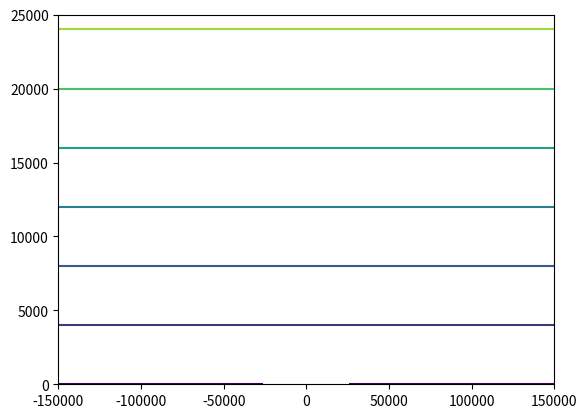

The script that saved this image:
import numpy as np
import matplotlib.pyplot as plt

xmin = -150e3
xmax = 150e3
zmin = 0
zmax = 25e3

dx = 1e3
dz = 500
xmin -= (dx/2.0)
xmin += (dx/2.0)
nx = int((xmax-xmin)/dx)
nz = int((zmax-zmin)/dz)
tEnd = 10e3
dt = 25
nt = int(tEnd/dt)

x = np.linspace(xmin,xmax,nx+1)
z = np.linspace(zmin,zmax,nz+1)
X,Z1 = np.meshgrid(x,z)
rho = np.zeros((nz+1, nx+1))
Psi= np.zeros((nz+1,nx+1))
def h(x):
    "The mountain height as a function of x"
    h0 = 3e3
    a = 25e3
    lam = 8e3
    # x = x - 500
    return np.where(abs(x) <= a,
                    h0*np.cos(np.pi*x/lam)**2 * np.cos(np.pi*x*0.5/a)**2,
                    0)

def sigmaHeights(x,Z,zmax):
    "The height of sigma coordinate Z"
    hx = h(x)
    return hx + Z/zmax*(zmax - hx)

Ax = 25e3
Az = 3e3
x0 = -50e3
z0 = 9e3
Z = sigmaHeights(X,Z1,zmax)
r = np.sqrt((((X)-x0)/Ax)**2 + ((Z-z0)/Az)**2)
rho = np.where(r <= 1, np.cos(np.pi*r/2)**2, 0)

plt.figure(1)
plt.contour(X,Z,Z)
plt.show()

# J = zmax/(zmax - h(X-0.5*dx))
# J[:,0] = J[:,-1]
# J[:,:-1] = (J[:,1:] + J[:,:-1])/2
# J[:,-1] = J[:,0]

# u0 = 10.
# z1 = 4e3
# z2 = 5e3
# Z = sigmaHeights(X-0.5*dx,Z1-0.5*dz,zmax)
# for i in xrange(nx+1):
#     for j in xrange(nz+1):   
#         if (Z[j,i] <= z1):
#             Psi[j,i] = 0
#         elif (Z[j,i] <= z2):
#             Psi[j,i] = -0.5*u0*(Z[j,i]-z1-(z2-z1)/np.pi*np.sin(np.pi*((Z[j,i])-z1)/(z2-z1)))
#         else:
#             Psi[j,i] = -0.5*u0*(2*(Z[j,i]) - z1 - z2)
# # Psi[:,0] = Psi[:,-1]
# Psi[:,-1] = Psi[:,0]
# rhoNew = rho.copy()
# rhoOld = rho + 0.5*dt*u0/dx\
#          *(np.roll(rho,-1,axis=-1) - np.roll(rho,1,axis=-1))

# # Time steps to store
# rhoInit = rho.copy()
# rhoMid = rho.copy()

# for it in range(0,nt):
#     # loop over space (away from the boundaries, no change on boundaries)
#     for i in range(1,nx):
#         for k in range(1,nz):
#             rhoNew[k,i] = rhoOld[k,i] - (J[k,i])*dt/(dx*dz)*\
#             (\
#                 - (Psi[k+1,i+1]-Psi[k,i+1])*rho[k,i+1] \
#                 + (Psi[k+1,i]-Psi[k,i])*rho[k,i-1] \
#                 + (Psi[k+1,i+1]-Psi[k+1,i])*rho[k+1,i] \
#                 - (Psi[k,i+1]-Psi[k,i])*rho[k-1,i] \
#             )
#     # update old arrays
#     rhoOld = rho.copy()
#     rho = rhoNew.copy()
#     print rho[:-1,:-1].sum()
#     # store mid value if we have arrived there
#     if it*dt == tEnd/2:
#         rhoMid = rho.copy()
# # Final plot with start, end and mid time-steps
# x0 = 50e3
# r = np.sqrt(((X-x0)/Ax)**2 + ((Z-z0)/Az)**2)
# phiExact = np.where(r <= 1, np.cos(np.pi*r/2)**2, 0) 
# x0 = 0
# r = np.sqrt(((X-x0)/Ax)**2 + ((Z-z0)/Az)**2)
# phiMidExact = np.where(r <= 1, np.cos(np.pi*r/2)**2, 0) 
# print np.amax(rho),np.amin(rho)
# phiError = rho[0:-1] - phiExact[0:-1]
# l2 = np.sqrt(np.sum(phiError**2)/np.sum(phiExact**2))
# l1 = np.sum(np.abs(phiError))/np.sum(np.abs(phiExact))
# linf = np.max(np.abs(phiError))
# print l1,l2,linf



# plt.figure(1)
# plt.clf()
# ax = plt.subplot(111)
# plt.contour(X/1000, Z/1000, np.round(rho,3),
#            np.concatenate((np.arange(-2,0,0.1), np.arange(0.1,2,0.1))),
#           colors = 'k')
# plt.contour(X/1000,Z/1000, np.round(rhoMid,3),
#            np.concatenate((np.arange(-2,0,0.1), np.arange(0.1,2,0.1))),
#           colors = 'k', hold='on')
# plt.contour(X/1000, Z/1000, np.round(rhoInit,3),
#            np.concatenate((np.arange(-2,0,0.1), np.arange(0.1,2,0.1))),
#           colors = 'k', hold='on')
# plt.plot(x/1000,h(x)/1000,'k.')
# phiError = np.round(rho - phiExact,3)
# phiMidError= np.round(rhoMid-phiMidExact,3)
# print np.amax(phiMidError),np.amin(phiMidError)
# color = ['#400056','#2B006B','#150081','#0000FF','#0031FF','#0061FF','#0092FF','#00C2FF','#00F3FF','#6DFFFF','#FFFFFF','#FFFF6D','#FFF300',\
#     '#FFC200','#FF9200','#FF6100','#FF3100','#FF0000','#CA0600','#950B00','#601100']
# # levs =np.concatenate([np.arange(-0.4,-0.02,0.02), np.arange(0.02,0.4,0.02)])
# levs = np.arange(-0.21,0.21,0.02)
# # define the bins and normalize and forcing 0 to be part of the colorbar!
# # plt.contourf(X/1000,Z/1000,np.round(phiMidError,3),levels =levs,colors = color)
# cs = plt.contourf(X/1000,Z/1000,np.round(phiError+phiMidError,3),levels = levs,colors = color,extend="both")
# cs.cmap.set_under('#400056')
# cs.cmap.set_over('#601100')
# cs.set_clim(-0.2, 0.2)
# cb = plt.colorbar(cs)
# cb.set_ticks(np.round(np.arange(-0.16,0.24,0.08),2))
# cb.set_ticklabels(['%1.2f' % i for i in np.arange(-0.16,0.24,0.08)])
# plt.figtext(.3, 0.07, "min = "+str(np.round(np.min(phiError),3))+', max = '+str(np.round(np.max(phiError),3)))
# plt.xlim([-75,75])
# plt.ylim([0,15])
# ax.yaxis.set_visible(False)
# ax.xaxis.set_visible(False)
# # plt.savefig('CTCS.pdf')
